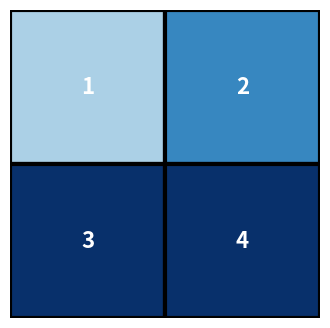

Write the Python code that produced this figure.
import numpy as np
import matplotlib.pyplot as plt
import matplotlib.patches as patches
import matplotlib.cm as cm

# Sample 2D array
arr = np.array([[1, 2], [3, 4]])

fig, ax = plt.subplots(figsize=(4, 4))
ax.set_xlim(0, arr.shape[1])
ax.set_ylim(0, arr.shape[0])
ax.set_xticks([])
ax.set_yticks([])
ax.set_frame_on(False)

# Use a colormap for colors
cmap = cm.get_cmap("Blues", arr.size)  # 'coolwarm', 'viridis' also work

# Draw cells
for i in range(arr.shape[0]):
    for j in range(arr.shape[1]):
        color = cmap(arr[i, j] / np.max(arr))  # Normalize values
        rect = patches.Rectangle((j, arr.shape[0] - 1 - i), 1, 1, 
                                 edgecolor='black', facecolor=color, lw=3)
        ax.add_patch(rect)
        ax.text(j + 0.5, arr.shape[0] - 1 - i + 0.5, f"{arr[i, j]}", 
                ha='center', va='center', fontsize=16, fontweight='bold',
                color='white')

plt.show()


